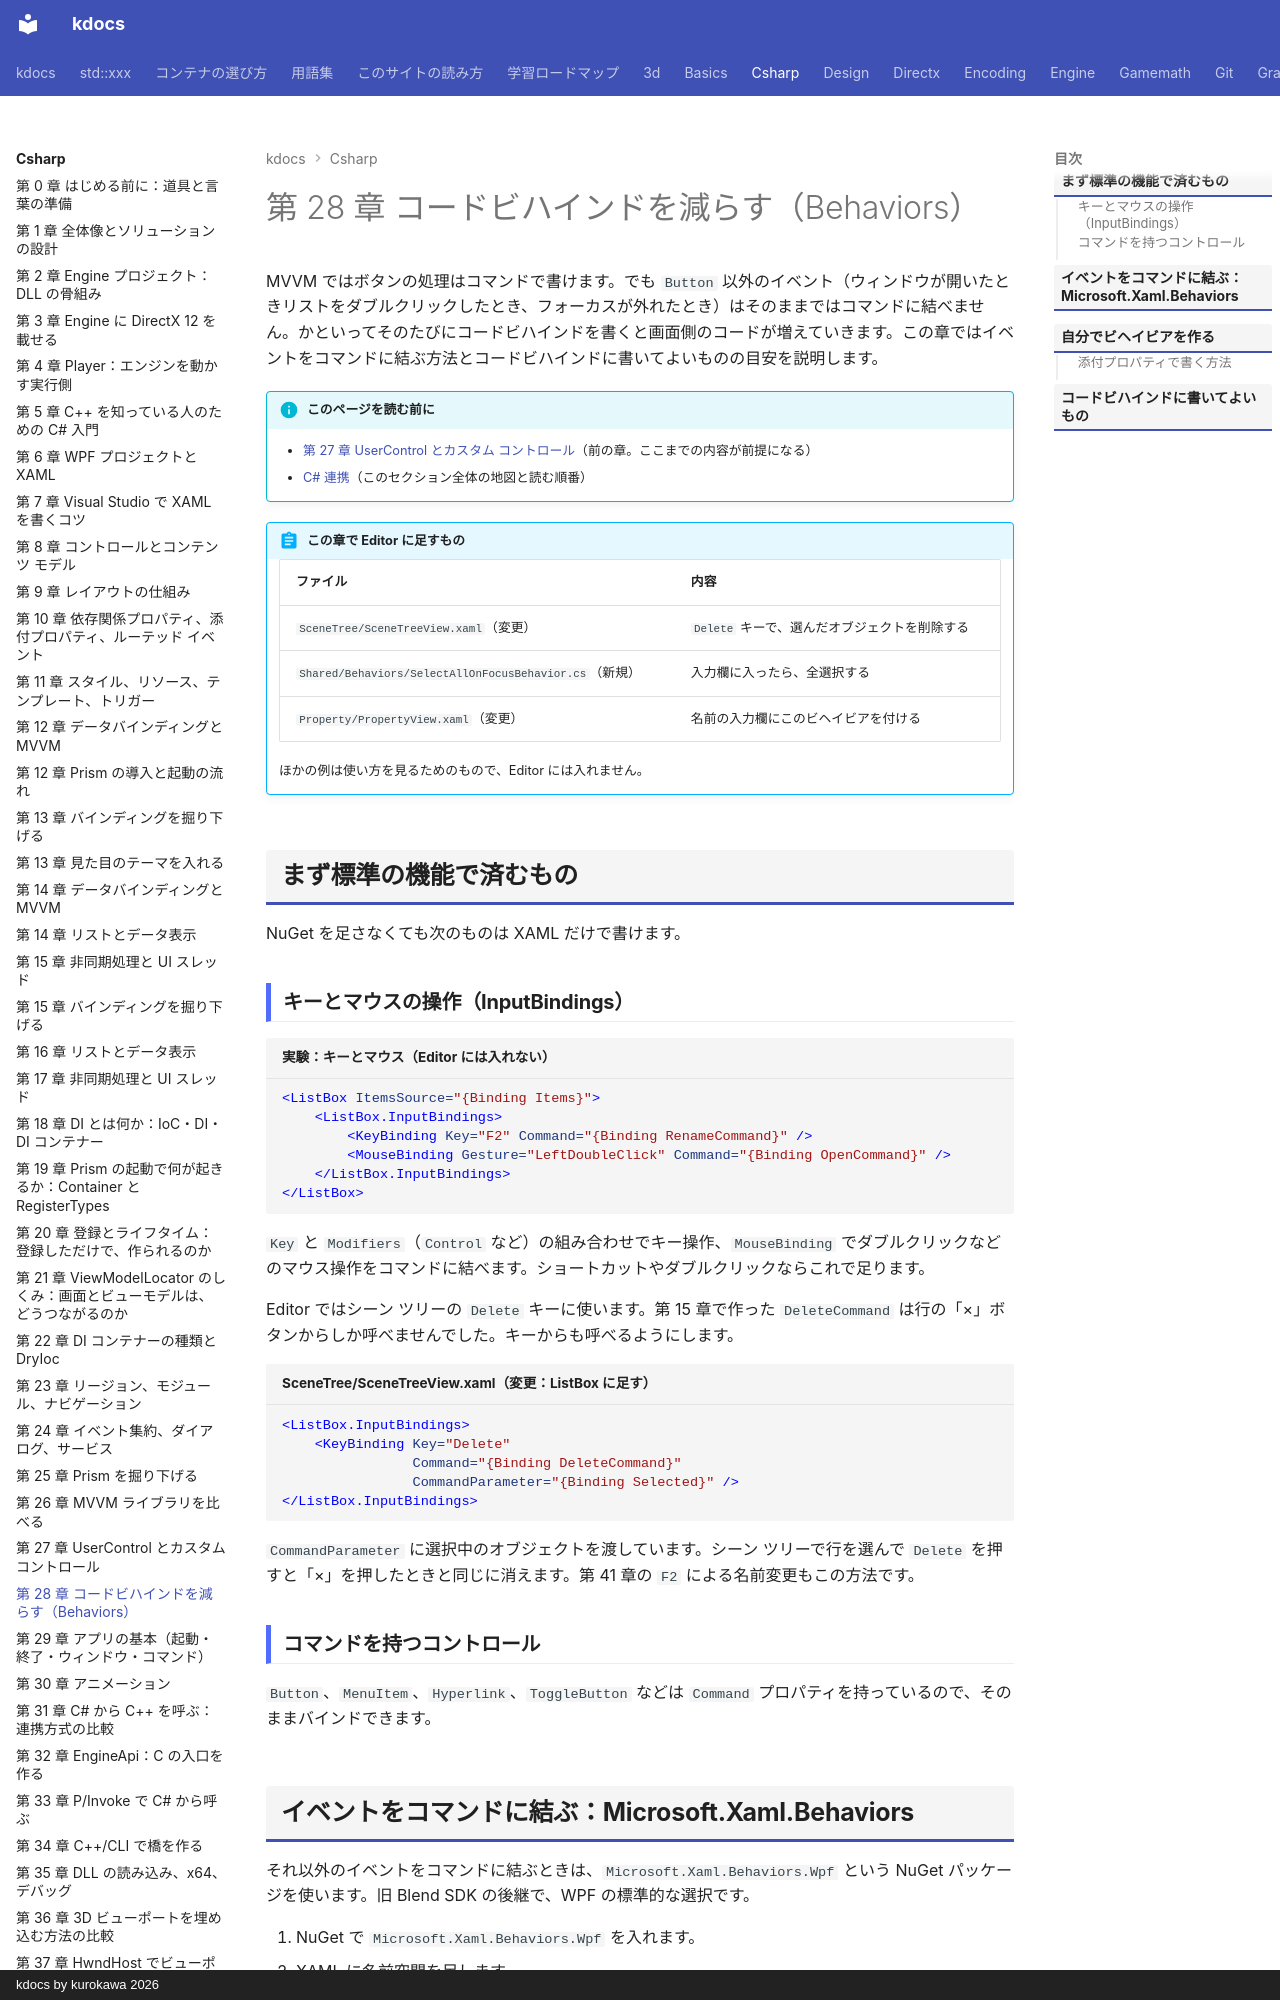

repository: qwzxdf/kdocs · page: csharp/28-behaviors/index.html · generator: mkdocs · copyright: kdocs by kurokawa 2026

---
title: 第 28 章 コードビハインドを減らす（Behaviors）
tags:
  - C#連携
---

# 第 28 章 コードビハインドを減らす（Behaviors）

MVVM ではボタンの処理はコマンドで書けます。でも `Button` 以外のイベント（ウィンドウが開いたときリストをダブルクリックしたとき、フォーカスが外れたとき）はそのままではコマンドに結べません。かといってそのたびにコードビハインドを書くと画面側のコードが増えていきます。この章ではイベントをコマンドに結ぶ方法とコードビハインドに書いてよいものの目安を説明します。

!!! info "このページを読む前に"
    - [第 27 章 UserControl とカスタム コントロール](27-custom-controls.md)（前の章。ここまでの内容が前提になる）
    - [C# 連携](index.md)（このセクション全体の地図と読む順番）


!!! abstract "この章で Editor に足すもの"
    | ファイル | 内容 |
    | --- | --- |
    | `SceneTree/SceneTreeView.xaml`（変更） | `Delete` キーで、選んだオブジェクトを削除する |
    | `Shared/Behaviors/SelectAllOnFocusBehavior.cs`（新規） | 入力欄に入ったら、全選択する |
    | `Property/PropertyView.xaml`（変更） | 名前の入力欄にこのビヘイビアを付ける |

    ほかの例は使い方を見るためのもので、Editor には入れません。

## まず標準の機能で済むもの

NuGet を足さなくても次のものは XAML だけで書けます。

### キーとマウスの操作（InputBindings）

```xml title="実験：キーとマウス（Editor には入れない）"
<ListBox ItemsSource="{Binding Items}">
    <ListBox.InputBindings>
        <KeyBinding Key="F2" Command="{Binding RenameCommand}" />
        <MouseBinding Gesture="LeftDoubleClick" Command="{Binding OpenCommand}" />
    </ListBox.InputBindings>
</ListBox>
```

`Key` と `Modifiers`（`Control` など）の組み合わせでキー操作、`MouseBinding` でダブルクリックなどのマウス操作をコマンドに結べます。ショートカットやダブルクリックならこれで足ります。

Editor ではシーン ツリーの `Delete` キーに使います。第 15 章で作った `DeleteCommand` は行の「×」ボタンからしか呼べませんでした。キーからも呼べるようにします。

```xml title="SceneTree/SceneTreeView.xaml（変更：ListBox に足す）"
<ListBox.InputBindings>
    <KeyBinding Key="Delete"
                Command="{Binding DeleteCommand}"
                CommandParameter="{Binding Selected}" />
</ListBox.InputBindings>
```

`CommandParameter` に選択中のオブジェクトを渡しています。シーン ツリーで行を選んで `Delete` を押すと「×」を押したときと同じに消えます。第 41 章の `F2` による名前変更もこの方法です。

### コマンドを持つコントロール

`Button`、`MenuItem`、`Hyperlink`、`ToggleButton` などは `Command` プロパティを持っているので、そのままバインドできます。
